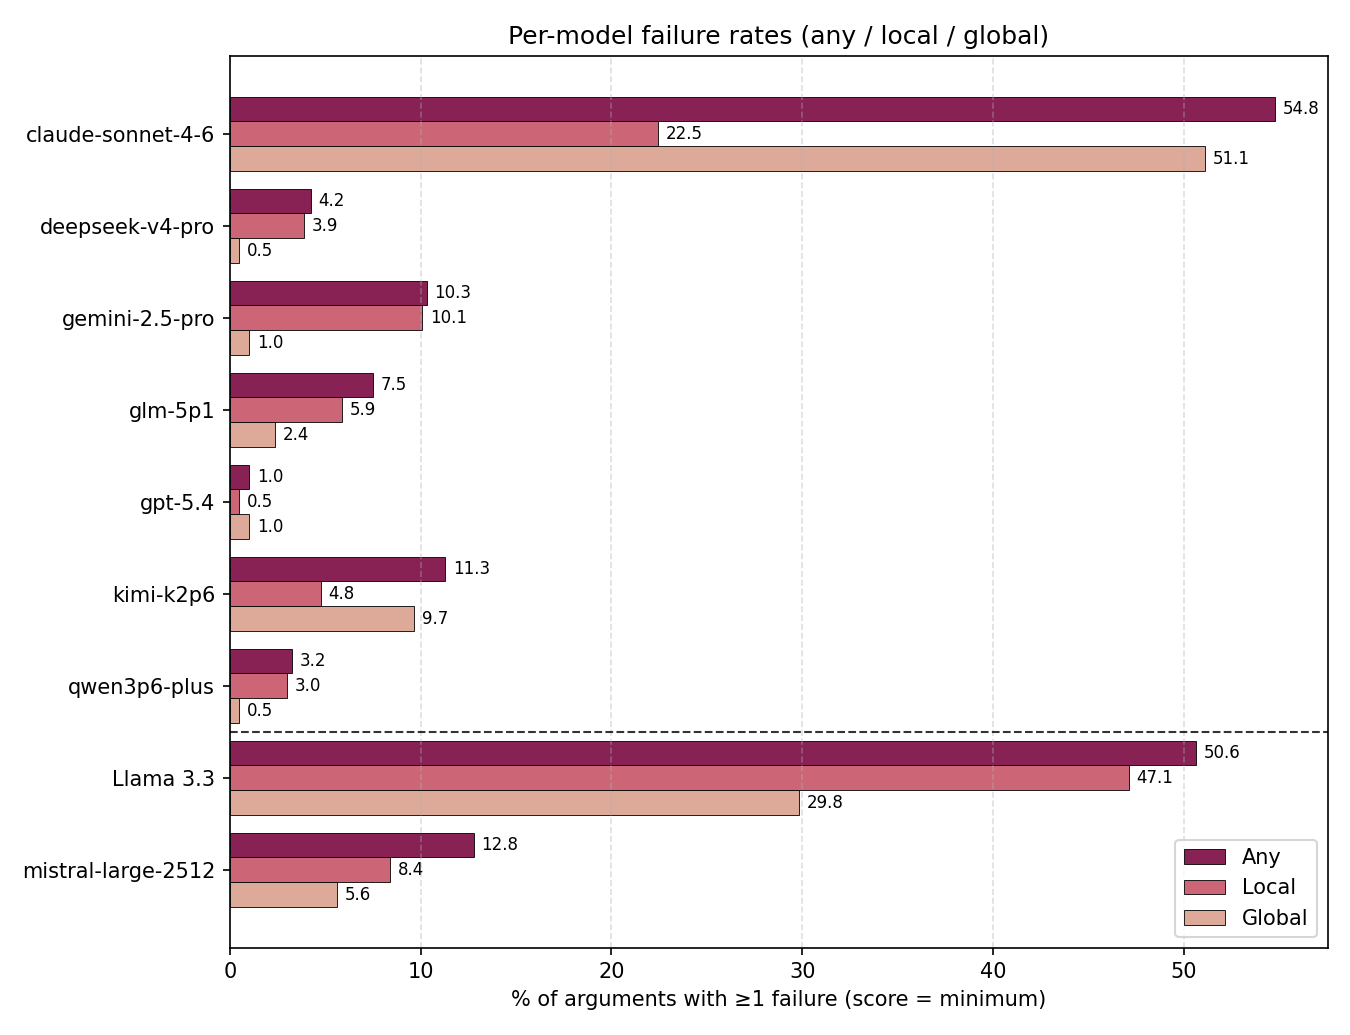

Data behind this chart, as committed beside it:
model, Any, Local, Global
Claude Sonnet 4.6, 54.80, 22.47, 51.14
DeepSeek V4 Pro, 4.25, 3.88, 0.50
Gemini 2.5 Pro, 10.33, 10.08, 1.01
GLM 5.1, 7.50, 5.88, 2.38
GPT 5.4, 1.01, 0.50, 1.01
Kimi K2.6, 11.28, 4.76, 9.65
Qwen 3.6 Plus, 3.25, 3.00, 0.50
Llama 3.3, 50.63, 47.12, 29.82
Mistral Large 2512, 12.78, 8.40, 5.64
